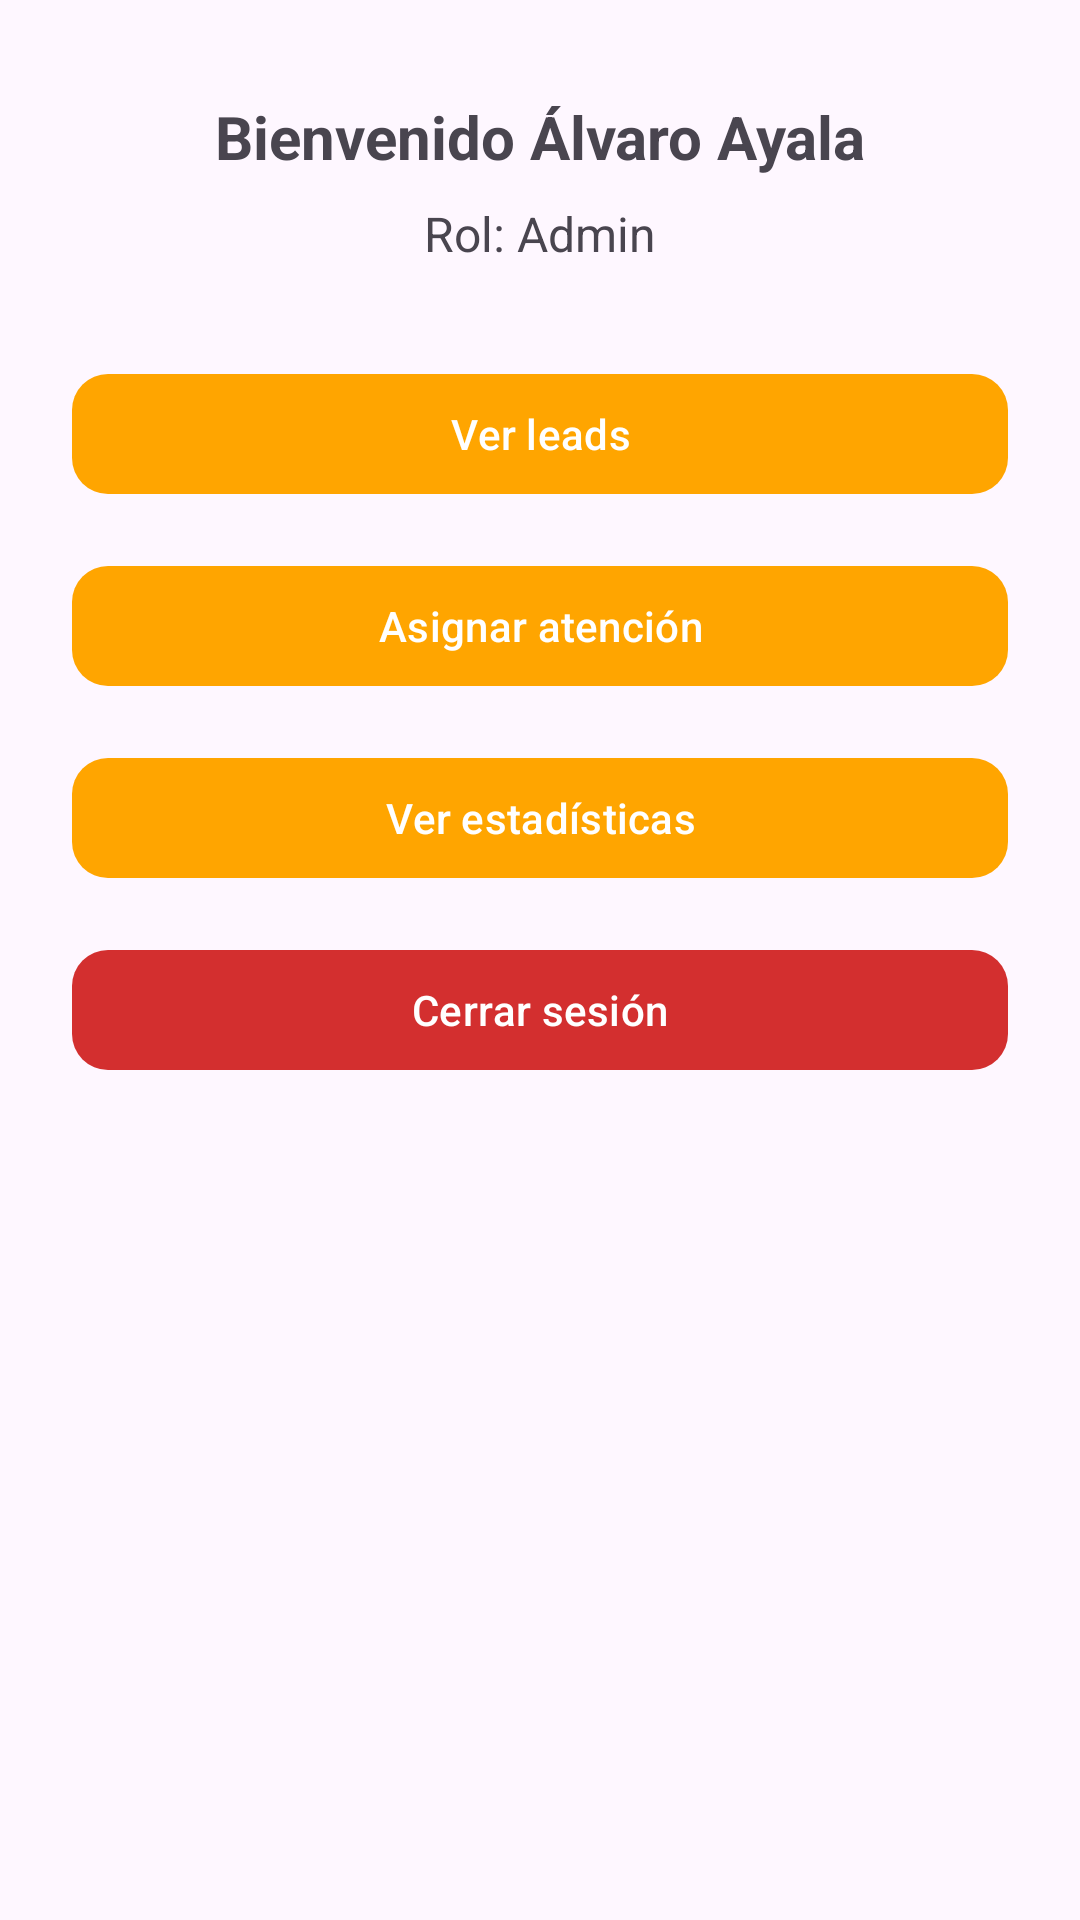

This screen was rendered from an Android layout file. Write that file and the resources it references.
<!-- AndroidManifest.xml: application theme Theme.App_leads -->
<!-- res/layout/activity_home_admin.xml -->
<?xml version="1.0" encoding="utf-8"?>
<androidx.constraintlayout.widget.ConstraintLayout
    xmlns:android="http://schemas.android.com/apk/res/android"
    xmlns:app="http://schemas.android.com/apk/res-auto"
    xmlns:tools="http://schemas.android.com/tools"
    android:id="@+id/main_admin"
    android:layout_width="match_parent"
    android:layout_height="match_parent"
    tools:context=".admin.activity_home_admin">

    
    <TextView
        android:id="@+id/tv_welcome"
        android:layout_width="wrap_content"
        android:layout_height="wrap_content"
        android:text="Bienvenido Álvaro Ayala"
        android:textSize="20sp"
        android:textStyle="bold"
        app:layout_constraintTop_toTopOf="parent"
        app:layout_constraintStart_toStartOf="parent"
        app:layout_constraintEnd_toEndOf="parent"
        android:layout_marginTop="32dp"/>

    
    <TextView
        android:id="@+id/tv_role"
        android:layout_width="wrap_content"
        android:layout_height="wrap_content"
        android:text="Rol: Admin"
        android:textSize="16sp"
        app:layout_constraintTop_toBottomOf="@id/tv_welcome"
        app:layout_constraintStart_toStartOf="parent"
        app:layout_constraintEnd_toEndOf="parent"
        android:layout_marginTop="8dp"/>

    
    <com.google.android.material.button.MaterialButton
        android:id="@+id/btn_ver_leads"
        android:layout_width="0dp"
        android:layout_height="wrap_content"
        android:text="@string/btn_ver_leads"
        android:textColor="@color/on_button_orange"
        app:backgroundTint="@color/button_orange"
        app:cornerRadius="12dp"
        android:layout_marginStart="24dp"
        android:layout_marginEnd="24dp"
        android:layout_marginTop="32dp"
        app:layout_constraintTop_toBottomOf="@id/tv_role"
        app:layout_constraintStart_toStartOf="parent"
        app:layout_constraintEnd_toEndOf="parent"/>

    
    <com.google.android.material.button.MaterialButton
        android:id="@+id/btn_asignar_atencion"
        android:layout_width="0dp"
        android:layout_height="wrap_content"
        android:text="Asignar atención"
        android:textColor="@color/on_button_orange"
        app:backgroundTint="@color/button_orange"
        app:cornerRadius="12dp"
        android:layout_marginStart="24dp"
        android:layout_marginEnd="24dp"
        android:layout_marginTop="16dp"
        app:layout_constraintTop_toBottomOf="@id/btn_ver_leads"
        app:layout_constraintStart_toStartOf="parent"
        app:layout_constraintEnd_toEndOf="parent" />

    
    <com.google.android.material.button.MaterialButton
        android:id="@+id/btn_estadisticas"
        android:layout_width="0dp"
        android:layout_height="wrap_content"
        android:text="Ver estadísticas"
        android:textColor="@color/on_button_orange"
        app:backgroundTint="@color/button_orange"
        app:cornerRadius="12dp"
        android:layout_marginStart="24dp"
        android:layout_marginEnd="24dp"
        android:layout_marginTop="16dp"
        app:layout_constraintTop_toBottomOf="@id/btn_asignar_atencion"
        app:layout_constraintStart_toStartOf="parent"
        app:layout_constraintEnd_toEndOf="parent" />

    
    <com.google.android.material.button.MaterialButton
        android:id="@+id/btn_logout"
        android:layout_width="0dp"
        android:layout_height="wrap_content"
        android:text="@string/btn_cerrar_sesion"
        android:textColor="@color/on_button_red"
        app:backgroundTint="@color/button_red"
        app:cornerRadius="12dp"
        android:layout_marginStart="24dp"
        android:layout_marginEnd="24dp"
        android:layout_marginTop="16dp"
        app:layout_constraintTop_toBottomOf="@id/btn_estadisticas"
        app:layout_constraintStart_toStartOf="parent"
        app:layout_constraintEnd_toEndOf="parent"/>
</androidx.constraintlayout.widget.ConstraintLayout>
<!-- resources referenced by this layout -->
<resources>
  <color name="button_orange">#FFA500</color>
  <color name="button_red">#D32F2F</color>
  <color name="on_button_orange">#FFFFFF</color>
  <color name="on_button_red">#FFFFFF</color>
  <string name="btn_cerrar_sesion">Cerrar sesión</string>
  <string name="btn_ver_leads">Ver leads</string>
  <style name="Theme.App_leads" parent="Base.Theme.App_leads" />
  <style name="Base.Theme.App_leads" parent="Theme.Material3.DayNight.NoActionBar">
          
          
      </style>
</resources>
